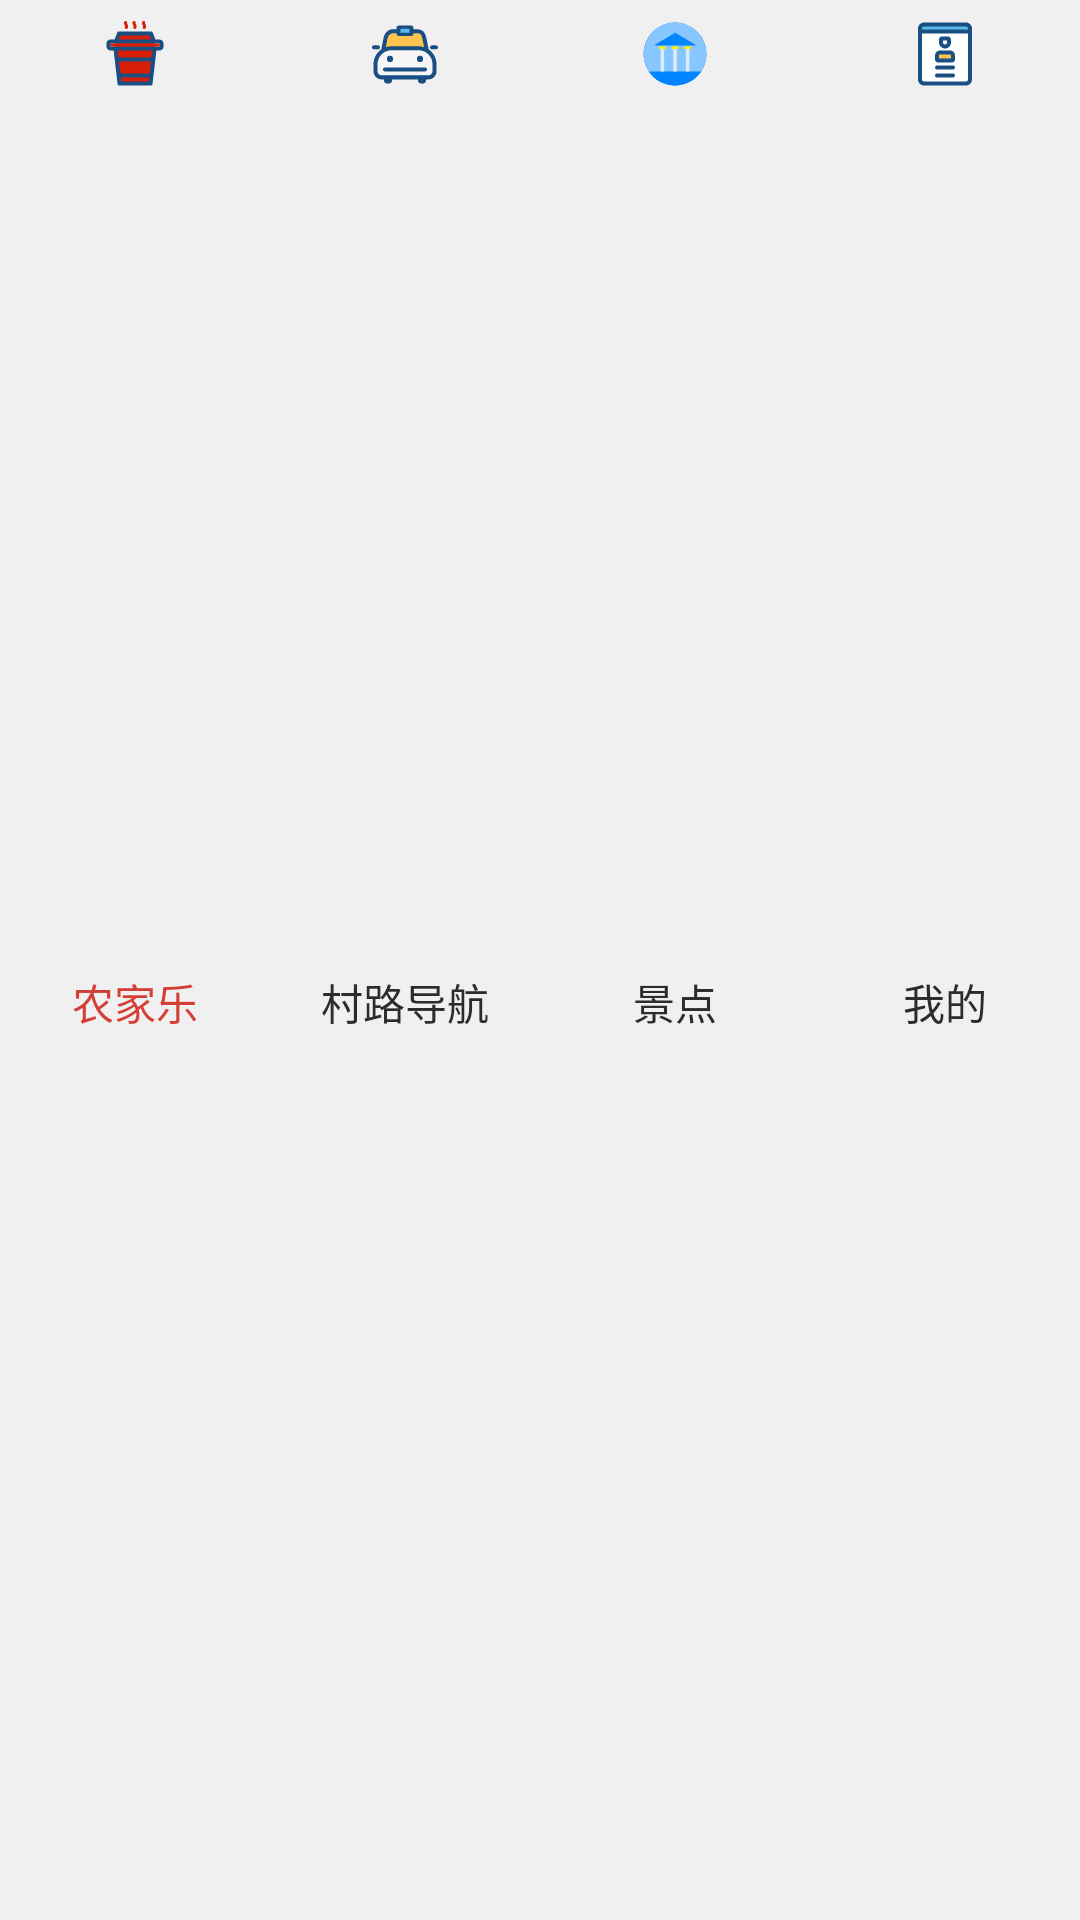

Here is an Android app screen rendered from its layout file. Give the layout XML and the strings, colors and styles it references.
<!-- AndroidManifest.xml: application theme AppTheme -->
<!-- res/layout/layout_main_bottom.xml -->
<?xml version="1.0" encoding="utf-8"?>
<RadioGroup xmlns:android="http://schemas.android.com/apk/res/android"
    android:id="@+id/rg_main"
    android:layout_width="match_parent"
    android:layout_height="wrap_content"
    android:layout_gravity="bottom"
    android:background="#e5f0f0f0"
    android:orientation="horizontal"
    android:paddingBottom="6dp"
    android:paddingTop="6dp">

    <RadioButton
        android:id="@+id/rb_movie"
        style="@style/rb_bottom"
        android:checked="true"
        android:drawableTop="@drawable/bg_bottom_navigation_eating"
        android:text="农家乐" />

    <RadioButton
        android:id="@+id/rb_cinema"
        style="@style/rb_bottom"
        android:drawableTop="@drawable/bg_bottom_navigation_tranffic"
        android:text="村路导航" />

    <RadioButton
        android:id="@+id/rb_discover"
        style="@style/rb_bottom"
        android:drawableTop="@drawable/bg_bottom_navigation_discover"
        android:text="景点" />

    <RadioButton
        android:id="@+id/rb_mine"
        style="@style/rb_bottom"
        android:drawableTop="@drawable/bg_bottom_navigation_information"
        android:text="我的" />


</RadioGroup>
<!-- resources referenced by this layout -->
<resources>
  <!-- drawable bg_bottom_navigation_discover (drawable) -->
  <?xml version="1.0" encoding="utf-8"?>
  <selector xmlns:android="http://schemas.android.com/apk/res/android">
      <item android:color="@color/tv_normal_gray" android:drawable="@drawable/ic_bottom_navigation_discover" android:state_checked="false" />
      <item android:color="@color/colorAccent" android:drawable="@drawable/ic_bottom_navigation_discover_red" android:state_checked="true" />
  
  
  </selector>
  <!-- drawable bg_bottom_navigation_eating (drawable-v24) -->
  <?xml version="1.0" encoding="utf-8"?>
  <selector xmlns:android="http://schemas.android.com/apk/res/android">
      <item android:color="@color/tv_normal_gray" android:drawable="@drawable/ic_bottom_navigation_eating" android:state_checked="false" />
      <item android:color="@color/colorAccent" android:drawable="@drawable/ic_bottom_navigation_eating_red" android:state_checked="true" />
  
  
  </selector>
  <!-- drawable bg_bottom_navigation_information (drawable) -->
  <?xml version="1.0" encoding="utf-8"?>
  <selector xmlns:android="http://schemas.android.com/apk/res/android">
      <item android:color="@color/tv_normal_gray" android:drawable="@drawable/ic_bottom_navigation_information" android:state_checked="false" />
      <item android:color="@color/colorAccent" android:drawable="@drawable/ic_bottom_navigation_information_red" android:state_checked="true" />
  
  
  </selector>
  <!-- drawable bg_bottom_navigation_tranffic (drawable) -->
  <?xml version="1.0" encoding="utf-8"?>
  <selector xmlns:android="http://schemas.android.com/apk/res/android">
      <item android:color="@color/tv_normal_gray" android:drawable="@drawable/ic_bottom_navigation_tranffic" android:state_checked="false" />
      <item android:color="@color/colorAccent" android:drawable="@drawable/ic_bottom_navigation_tranffic_red" android:state_checked="true" />
  
  
  </selector>
  <style name="rb_bottom" parent="android:Widget.CompoundButton.RadioButton">
          <item name="android:layout_height">match_parent</item>
          <item name="android:layout_width">0dp</item>
          <item name="android:layout_weight">1</item>
          <item name="android:textColor">@drawable/bg_home</item>
          <item name="android:button">@null</item>
          <item name="android:gravity">center</item>
          <item name="android:background">@null</item>
          <item name="android:textSize">@dimen/sp_12</item>
          <item name="android:drawablePadding">@dimen/dp_4</item>
      </style>
  <style name="AppTheme" parent="BaseAppTheme">
  
      </style>
  <color name="tv_normal_gray">#2c2c2c</color>
  <color name="colorAccent">#d43e37</color>
  <!-- drawable bg_home (drawable) -->
  <?xml version="1.0" encoding="utf-8"?>
  <selector xmlns:android="http://schemas.android.com/apk/res/android">
      <item android:color="@color/colorAccent" android:drawable="@drawable/ic_bottom_navigation_eating" android:state_checked="true" />
      <item android:color="@color/tv_normal_gray" android:drawable="@drawable/ic_bottom_navigation_eating_red" android:state_checked="false" />
  
  
  </selector>
  <dimen name="dp_4">4dp</dimen>
  <style name="BaseAppTheme" parent="Theme.AppCompat.Light.NoActionBar">
          
          <item name="colorPrimary">@color/colorPrimary</item>
          <item name="colorPrimaryDark">@color/colorPrimaryDark</item>
          <item name="colorAccent">@color/colorAccent</item>
      </style>
  <color name="colorPrimary">#d43e37</color>
  <color name="colorPrimaryDark">#852623</color>
</resources>
